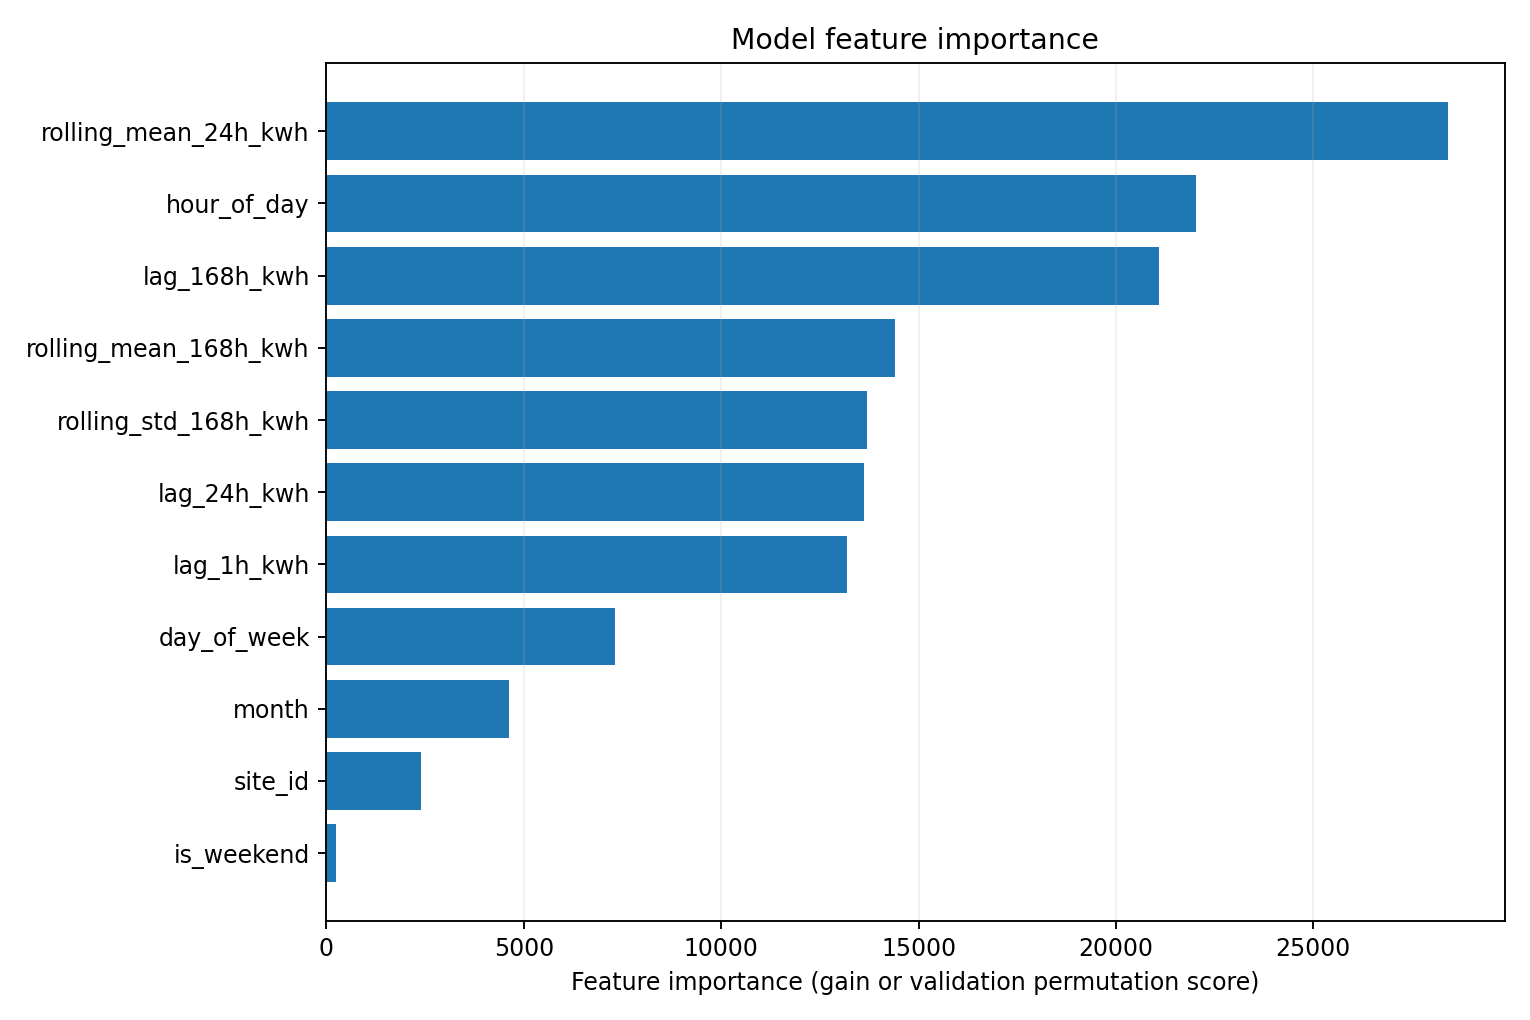

Source data for this figure (header and first rows):
feature, importance
rolling_mean_24h_kwh, 28420
hour_of_day, 22017
lag_168h_kwh, 21092
rolling_mean_168h_kwh, 14405
rolling_std_168h_kwh, 13690
lag_24h_kwh, 13629
lag_1h_kwh, 13182
day_of_week, 7322
month, 4628
site_id, 2390
is_weekend, 247.4
